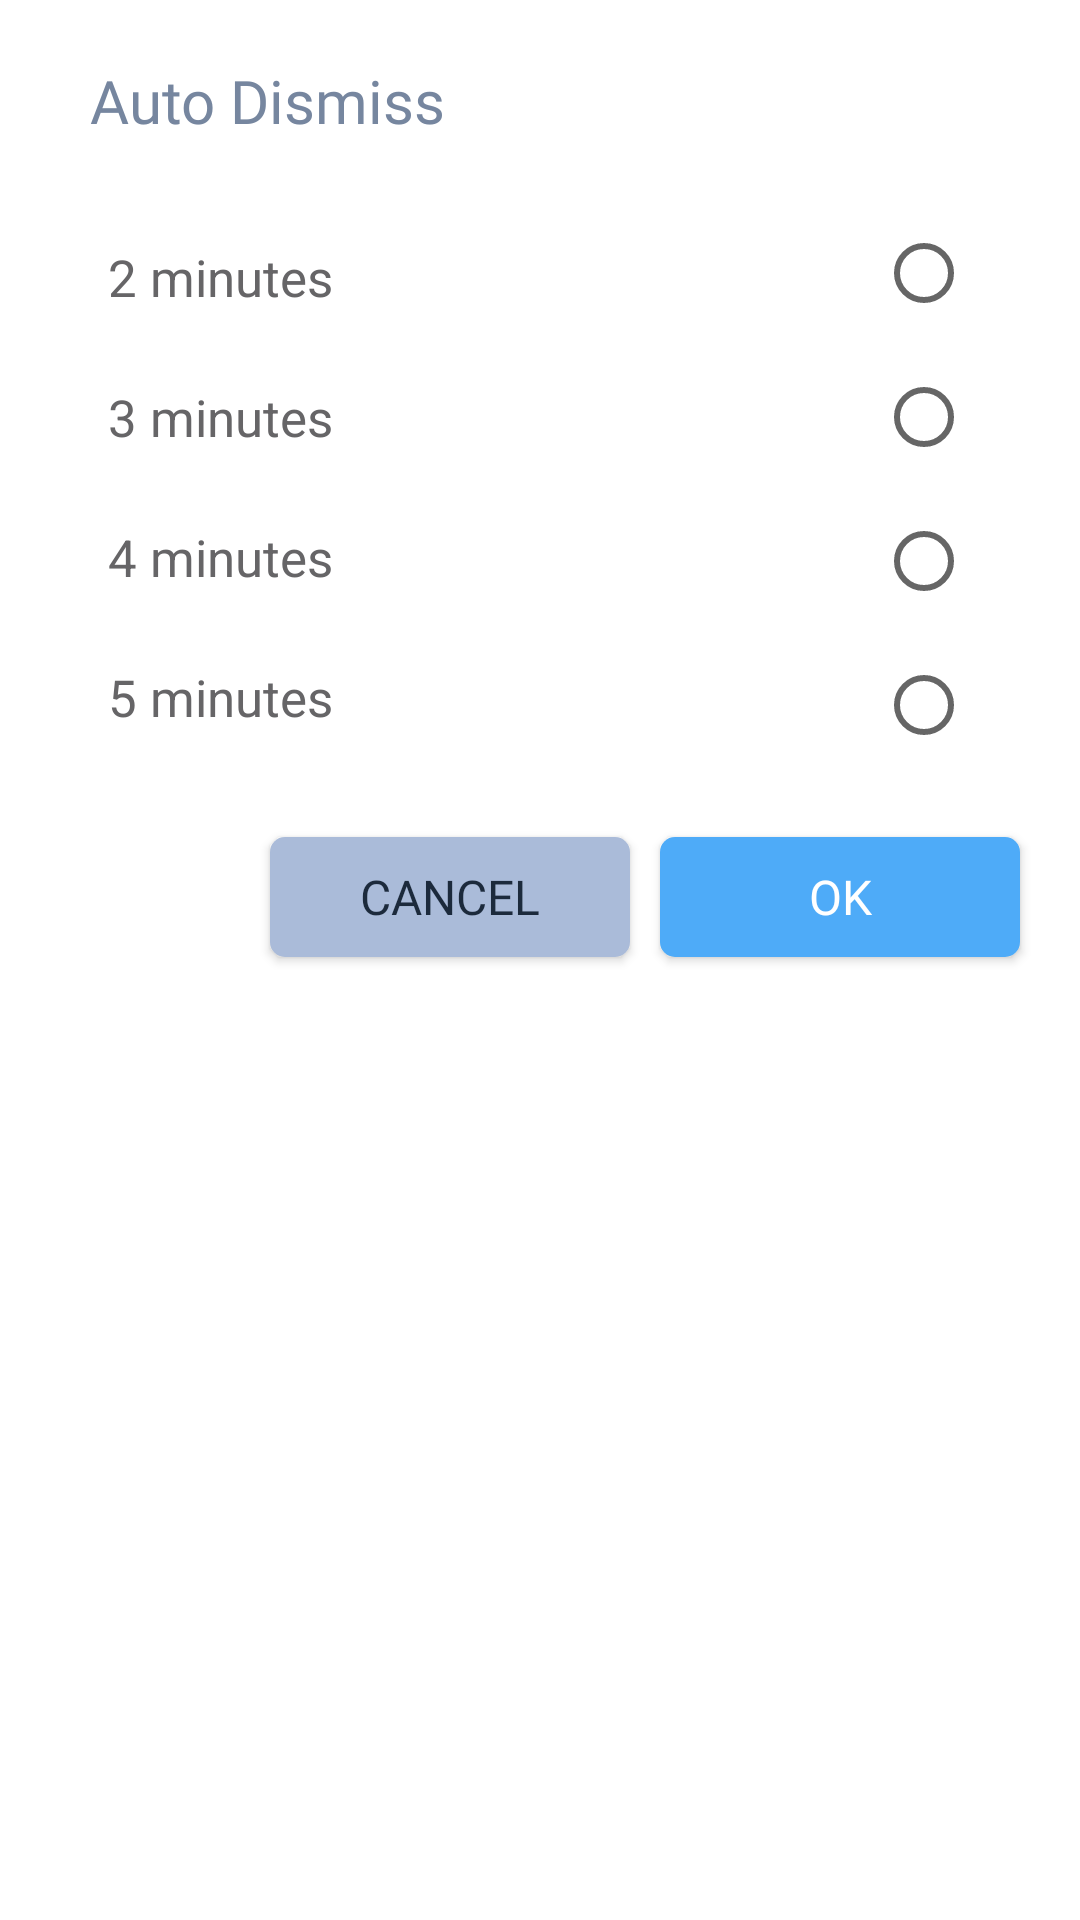

The Android layout XML behind this screen, and the referenced resources:
<!-- AndroidManifest.xml: application theme appTheme -->
<!-- res/layout/settings_mission_bottom_sheet_auto_dismiss.xml -->
<?xml version="1.0" encoding="utf-8"?>
<LinearLayout xmlns:android="http://schemas.android.com/apk/res/android"
    xmlns:app="http://schemas.android.com/apk/res-auto"
    android:id="@+id/settingsMission_changeAutoDismiss_bottomSheetContainer"
    android:layout_width="match_parent"
    android:layout_height="match_parent"
    android:background="@drawable/bottom_sheet_background_1"
    android:orientation="vertical">

    <TextView
        android:id="@+id/settingsMission_changeAutoDismiss_label"
        android:layout_width="match_parent"
        android:layout_height="wrap_content"
        android:fontFamily="@font/open_sans_bold"
        android:gravity="left"
        android:paddingLeft="30dp"
        android:paddingTop="20dp"
        android:paddingBottom="20dp"
        android:text="@string/settingsMission_changeAutoDismiss_label"
        android:textColor="?attr/SMBSAD_main_title_color"
        android:textSize="20sp" />

    <androidx.constraintlayout.widget.ConstraintLayout
        android:layout_width="match_parent"
        android:layout_height="wrap_content"
        android:layout_marginStart="20dp"
        android:layout_marginEnd="20dp">

        <TextView
            android:id="@+id/settingsMission_changeAutoDismiss_rb1_text"
            android:layout_width="wrap_content"
            android:layout_height="wrap_content"
            android:layout_marginStart="16dp"
            android:layout_marginTop="14dp"
            android:text="@string/settingsMission_changeAutoDismiss_rb1_text"
            android:textColor="?attr/SMBSAD_details_color"
            android:textSize="17sp"
            app:layout_constraintStart_toStartOf="parent"
            app:layout_constraintTop_toTopOf="parent" />

        <TextView
            android:id="@+id/settingsMission_changeAutoDismiss_rb2_text"
            android:layout_width="wrap_content"
            android:layout_height="wrap_content"
            android:layout_marginTop="24dp"
            android:text="@string/settingsMission_changeAutoDismiss_rb2_text"
            android:textColor="?attr/SMBSAD_details_color"
            android:textSize="17sp"
            app:layout_constraintStart_toStartOf="@+id/settingsMission_changeAutoDismiss_rb1_text"
            app:layout_constraintTop_toBottomOf="@+id/settingsMission_changeAutoDismiss_rb1_text" />

        <TextView
            android:id="@+id/settingsMission_changeAutoDismiss_rb3_text"
            android:layout_width="wrap_content"
            android:layout_height="wrap_content"
            android:layout_marginTop="24dp"
            android:text="@string/settingsMission_changeAutoDismiss_rb3_text"
            android:textColor="?attr/SMBSAD_details_color"
            android:textSize="17sp"
            app:layout_constraintStart_toStartOf="@+id/settingsMission_changeAutoDismiss_rb2_text"
            app:layout_constraintTop_toBottomOf="@+id/settingsMission_changeAutoDismiss_rb2_text" />

        <TextView
            android:id="@+id/settingsMission_changeAutoDismiss_rb4_text"
            android:layout_width="wrap_content"
            android:layout_height="wrap_content"
            android:layout_marginTop="24dp"
            android:text="@string/settingsMission_changeAutoDismiss_rb4_text"
            android:textColor="?attr/SMBSAD_details_color"
            android:textSize="17sp"
            app:layout_constraintStart_toStartOf="@+id/settingsMission_changeAutoDismiss_rb3_text"
            app:layout_constraintTop_toBottomOf="@+id/settingsMission_changeAutoDismiss_rb3_text" />

        <RadioGroup
            android:id="@+id/settingsMission_changeAutoDismiss_rg"
            android:layout_width="wrap_content"
            android:layout_height="wrap_content"
            app:layout_constraintBottom_toBottomOf="parent"
            app:layout_constraintEnd_toEndOf="parent"
            app:layout_constraintTop_toTopOf="parent">

            <RadioButton
                android:id="@+id/settingsMission_changeAutoDismiss_rb1"
                android:layout_width="wrap_content"
                android:layout_height="wrap_content" />

            <RadioButton
                android:id="@+id/settingsMission_changeAutoDismiss_rb2"
                android:layout_width="wrap_content"
                android:layout_height="wrap_content" />

            <RadioButton
                android:id="@+id/settingsMission_changeAutoDismiss_rb3"
                android:layout_width="wrap_content"
                android:layout_height="wrap_content" />

            <RadioButton
                android:id="@+id/settingsMission_changeAutoDismiss_rb4"
                android:layout_width="wrap_content"
                android:layout_height="wrap_content" />

        </RadioGroup>

    </androidx.constraintlayout.widget.ConstraintLayout>

    <LinearLayout
        android:layout_width="match_parent"
        android:layout_height="wrap_content"
        android:gravity="right"
        android:orientation="horizontal">

        <Button
            android:id="@+id/settingsMission_changeAutoDismiss_btnCancel"
            android:layout_width="120dp"
            android:layout_height="40dp"
            android:layout_marginTop="20dp"
            android:layout_marginRight="10dp"
            android:layout_marginBottom="20dp"
            android:background="@drawable/bottom_sheet_negative_button_background"
            android:fontFamily="@font/open_sans_bold"
            android:text="@string/settingsMission_changeAutoDismiss_btnCancel"
            android:textColor="?attr/bs_button_cancel_text_color"
            android:textSize="16sp"
            app:backgroundTint="@null" />

        <Button
            android:id="@+id/settingsMission_changeAutoDismiss_btnOK"
            android:layout_width="120dp"
            android:layout_height="40dp"
            android:layout_marginTop="20dp"
            android:layout_marginRight="20dp"
            android:layout_marginBottom="20dp"
            android:background="@drawable/bottom_sheet_positive_button_background"
            android:fontFamily="@font/open_sans_bold"
            android:text="@string/settingsMission_changeAutoDismiss_btnOK"
            android:textColor="?attr/bs_button_ok_text_color"
            android:textSize="16sp"
            app:backgroundTint="@null" />

    </LinearLayout>

</LinearLayout>
<!-- resources referenced by this layout -->
<resources>
  <!-- drawable bottom_sheet_background_1 (drawable) -->
  <?xml version="1.0" encoding="utf-8"?>
  <shape xmlns:android="http://schemas.android.com/apk/res/android"
      android:shape="rectangle">
  
      <solid android:color="?attr/CABSAR_background_color" />
      <corners
          android:topLeftRadius="20dp"
          android:topRightRadius="20dp" />
  
  </shape>
  <!-- drawable bottom_sheet_negative_button_background (drawable) -->
  <?xml version="1.0" encoding="utf-8"?>
  <shape xmlns:android="http://schemas.android.com/apk/res/android"
      android:shape="rectangle">
  
      <solid android:color="?attr/bs_button_cancel_background_color" />
      <corners android:radius="5dp" />
  
  </shape>
  <!-- drawable bottom_sheet_positive_button_background (drawable) -->
  <?xml version="1.0" encoding="utf-8"?>
  <shape xmlns:android="http://schemas.android.com/apk/res/android"
      android:shape="rectangle">
  
      <solid android:color="?attr/bs_button_ok_background_color" />
      <corners android:radius="5dp" />
  
  </shape>
  <string name="settingsMission_changeAutoDismiss_btnCancel">Cancel</string>
  <string name="settingsMission_changeAutoDismiss_btnOK">OK</string>
  <string name="settingsMission_changeAutoDismiss_label">Auto Dismiss</string>
  <string name="settingsMission_changeAutoDismiss_rb1_text">2 minutes</string>
  <string name="settingsMission_changeAutoDismiss_rb2_text">3 minutes</string>
  <string name="settingsMission_changeAutoDismiss_rb3_text">4 minutes</string>
  <string name="settingsMission_changeAutoDismiss_rb4_text">5 minutes</string>
</resources>
